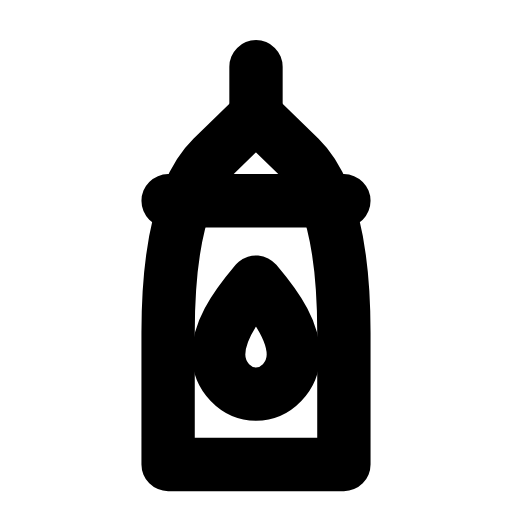
t = 0.00 s
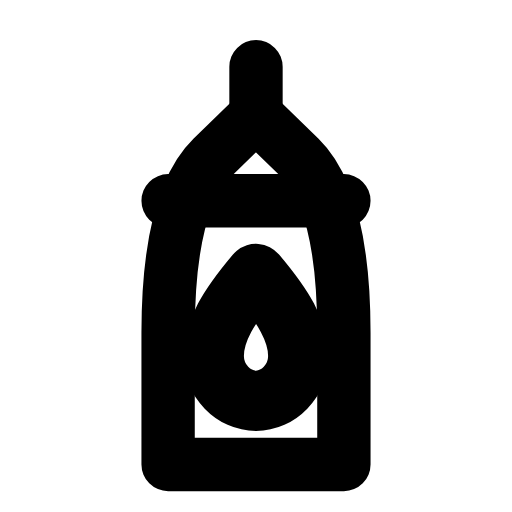
t = 0.28 s
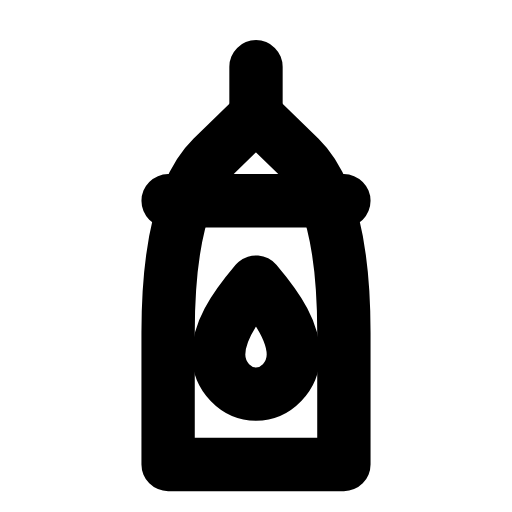
t = 0.56 s
t = 0.83 s: frame unchanged from t = 0.00 s, image omitted
t = 1.12 s: frame unchanged from t = 0.00 s, image omitted
t = 1.42 s: frame unchanged from t = 0.00 s, image omitted

The animated SVG that drew these frames (rendered in a browser with its animation timeline set to each time). Animation: 1 SMIL element (animateTransform=1); one cycle of 1.70 s, repeats indefinitely.

<svg xmlns="http://www.w3.org/2000/svg" width="24" height="24" viewBox="0 0 24 24" fill="none"><g transform="translate(-0.36 -0.373) scale(1.03)"><path stroke="currentColor" stroke-width="2.427" stroke-linecap="round" stroke-linejoin="round" fill="none" d="M8 21.5L8 15.5Q8 9.5 10 7.55L12 5.6L14 7.55Q16 9.5 16 15.5L16 21.5L8 21.5Z"></path><path stroke="currentColor" stroke-width="2.427" stroke-linecap="round" stroke-linejoin="round" fill="none" d="M8 9.5L16 9.5M12 5.6L12 3.4"></path><g transform="translate(12 16)"><g><animateTransform attributeName="transform" type="scale" values="1;1;1.16;1;1;1;1;1.16;1;1;1" keyTimes="0;0.135;0.2475;0.36;0.45;0.6;0.66;0.735;0.81;0.9;1" dur="1.7s" repeatCount="indefinite" calcMode="spline" keySplines="0.16 1 0.3 1;0.16 1 0.3 1;0.16 1 0.3 1;0.16 1 0.3 1;0.16 1 0.3 1;0.16 1 0.3 1;0.16 1 0.3 1;0.16 1 0.3 1;0.16 1 0.3 1;0.16 1 0.3 1"/><g transform="translate(-12 -16)"><g><path stroke="currentColor" stroke-width="2.427" stroke-linecap="round" stroke-linejoin="round" fill="none" d="M12 13.2C10.9 14.5 10.3 15.5 10.3 16.5C10.3 17.5 11.1 18.3 12 18.3S13.7 17.5 13.7 16.5C13.7 15.5 13.1 14.5 12 13.2Z"></path></g></g></g></g></g></svg>
